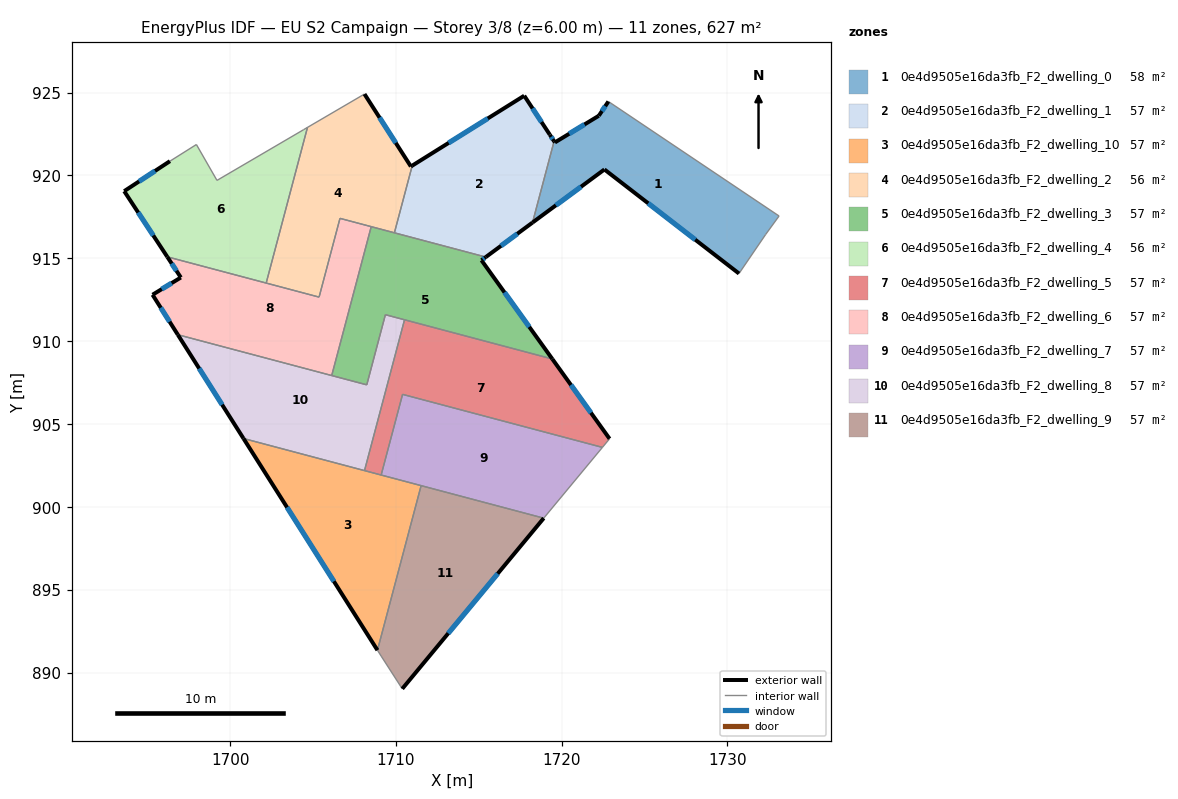
=== STOREY PLAN SPEC (per zone: floor XY polygon, exterior-wall plan segments, windows/doors) ===
zone 1: 0e4d9505e16da3fb_F2_dwelling_0  (57.7 m²)
  floor: (1733.12, 917.55) (1732.31, 916.44) (1730.70, 914.08) (1722.58, 920.36) (1718.24, 917.15) (1719.54, 922.06) (1719.59, 921.99) (1722.24, 923.60) (1722.82, 924.46)
  exterior wall: (1722.58, 920.36) – (1730.70, 914.08)  [10.3 m]
    window: (1725.22, 918.31) – (1728.06, 916.12)  [3.8 m²]
  exterior wall: (1718.24, 917.15) – (1722.58, 920.36)  [5.4 m]
    window: (1719.65, 918.19) – (1721.17, 919.31)  [2.0 m²]
  exterior wall: (1719.59, 921.99) – (1719.54, 922.06)  [0.1 m]
  exterior wall: (1722.24, 923.60) – (1719.59, 921.99)  [3.1 m]
    window: (1721.38, 923.07) – (1720.45, 922.51)  [1.1 m²]
  exterior wall: (1722.82, 924.46) – (1722.24, 923.60)  [1.0 m]
    window: (1722.63, 924.18) – (1722.43, 923.88)  [0.4 m²]
  interior walls: 4
zone 2: 0e4d9505e16da3fb_F2_dwelling_1  (57.5 m²)
  floor: (1717.74, 924.81) (1719.29, 922.45) (1719.54, 922.06) (1718.24, 917.15) (1715.42, 915.07) (1709.91, 916.53) (1710.98, 920.59)
  exterior wall: (1719.29, 922.45) – (1717.74, 924.81)  [2.8 m]
    window: (1718.78, 923.22) – (1718.24, 924.04)  [1.0 m²]
  exterior wall: (1719.54, 922.06) – (1719.29, 922.45)  [0.5 m]
    window: (1719.46, 922.19) – (1719.37, 922.32)  [0.2 m²]
  exterior wall: (1715.42, 915.07) – (1718.24, 917.15)  [3.5 m]
    window: (1716.34, 915.75) – (1717.33, 916.48)  [1.3 m²]
  exterior wall: (1717.74, 924.81) – (1710.98, 920.59)  [8.0 m]
    window: (1715.54, 923.43) – (1713.18, 921.96)  [2.9 m²]
  interior walls: 3
zone 3: 0e4d9505e16da3fb_F2_dwelling_10  (57.0 m²)
  floor: (1711.52, 901.28) (1708.89, 891.35) (1700.80, 904.12)
  exterior wall: (1700.80, 904.12) – (1708.89, 891.35)  [15.1 m]
    window: (1703.43, 899.97) – (1706.26, 895.50)  [5.5 m²]
  interior walls: 4
zone 4: 0e4d9505e16da3fb_F2_dwelling_2  (56.5 m²)
  floor: (1708.10, 924.91) (1710.90, 920.54) (1710.98, 920.59) (1709.91, 916.53) (1709.81, 916.56) (1706.62, 917.41) (1705.36, 912.65) (1702.17, 913.50) (1704.66, 922.89)
  exterior wall: (1710.90, 920.54) – (1708.10, 924.91)  [5.2 m]
    window: (1709.99, 921.96) – (1709.01, 923.49)  [1.9 m²]
  exterior wall: (1710.98, 920.59) – (1710.90, 920.54)  [0.1 m]
  interior walls: 8
zone 5: 0e4d9505e16da3fb_F2_dwelling_3  (57.0 m²)
  floor: (1715.42, 915.07) (1715.16, 914.88) (1719.44, 908.92) (1709.36, 911.59) (1708.24, 907.36) (1706.12, 907.92) (1708.51, 916.91)
  exterior wall: (1719.44, 908.92) – (1715.16, 914.88)  [7.3 m]
    window: (1718.05, 910.86) – (1716.55, 912.94)  [2.7 m²]
  exterior wall: (1715.16, 914.88) – (1715.42, 915.07)  [0.3 m]
    window: (1715.25, 914.94) – (1715.34, 915.01)  [0.1 m²]
  interior walls: 8
zone 6: 0e4d9505e16da3fb_F2_dwelling_4  (56.3 m²)
  floor: (1704.66, 922.89) (1702.17, 913.50) (1696.20, 915.08) (1693.60, 919.05) (1696.36, 920.86) (1697.96, 921.86) (1699.20, 919.70) (1704.42, 922.75)
  exterior wall: (1693.60, 919.05) – (1696.20, 915.08)  [4.7 m]
    window: (1694.45, 917.76) – (1695.36, 916.37)  [1.7 m²]
  exterior wall: (1696.36, 920.86) – (1693.60, 919.05)  [3.3 m]
    window: (1695.47, 920.27) – (1694.50, 919.64)  [1.2 m²]
  interior walls: 6
zone 7: 0e4d9505e16da3fb_F2_dwelling_5  (57.0 m²)
  floor: (1719.44, 908.92) (1722.89, 904.11) (1722.46, 903.59) (1710.40, 906.79) (1709.11, 901.92) (1708.10, 902.18) (1710.52, 911.29)
  exterior wall: (1722.89, 904.11) – (1719.44, 908.92)  [5.9 m]
    window: (1721.77, 905.67) – (1720.56, 907.35)  [2.2 m²]
  interior walls: 6
zone 8: 0e4d9505e16da3fb_F2_dwelling_6  (57.0 m²)
  floor: (1708.51, 916.91) (1706.12, 907.92) (1696.84, 910.38) (1695.31, 912.80) (1697.02, 913.84) (1696.20, 915.08) (1705.36, 912.65) (1706.62, 917.41)
  exterior wall: (1695.31, 912.80) – (1696.84, 910.38)  [2.9 m]
    window: (1695.81, 912.01) – (1696.34, 911.17)  [1.0 m²]
  exterior wall: (1697.02, 913.84) – (1695.31, 912.80)  [2.0 m]
    window: (1696.47, 913.50) – (1695.87, 913.14)  [0.7 m²]
  exterior wall: (1696.20, 915.08) – (1697.02, 913.84)  [1.5 m]
    window: (1696.47, 914.68) – (1696.76, 914.24)  [0.5 m²]
  interior walls: 6
zone 9: 0e4d9505e16da3fb_F2_dwelling_7  (57.0 m²)
  floor: (1722.46, 903.59) (1718.92, 899.32) (1709.11, 901.92) (1710.40, 906.79)
  interior walls: 5
zone 10: 0e4d9505e16da3fb_F2_dwelling_8  (57.0 m²)
  floor: (1710.52, 911.29) (1708.10, 902.18) (1700.80, 904.12) (1696.84, 910.38) (1708.24, 907.36) (1709.36, 911.59)
  exterior wall: (1696.84, 910.38) – (1700.80, 904.12)  [7.4 m]
    window: (1698.13, 908.35) – (1699.51, 906.16)  [2.7 m²]
  interior walls: 6
zone 11: 0e4d9505e16da3fb_F2_dwelling_9  (57.0 m²)
  floor: (1718.92, 899.32) (1710.38, 889.02) (1709.11, 890.99) (1708.89, 891.35) (1711.52, 901.28)
  exterior wall: (1710.38, 889.02) – (1718.92, 899.32)  [13.4 m]
    window: (1713.16, 892.37) – (1716.14, 895.97)  [4.9 m²]
  interior walls: 4

=== DERIVED (storey summary) ===
Building: EU S2 Campaign
Storey: 3 of 8  (floor level z = 6.00 m)
Storey gross floor area: 626.8 m²
Zones on this storey: 11
  - 0e4d9505e16da3fb_F2_dwelling_0: floor 57.7 m²; exterior wall 19.9 m (59.7 m²); 4 window(s) 7.3 m²; WWR 12.2%
  - 0e4d9505e16da3fb_F2_dwelling_1: floor 57.5 m²; exterior wall 14.8 m (44.3 m²); 4 window(s) 5.4 m²; WWR 12.2%
  - 0e4d9505e16da3fb_F2_dwelling_10: floor 57.0 m²; exterior wall 15.1 m (45.4 m²); 1 window(s) 5.5 m²; WWR 12.2%
  - 0e4d9505e16da3fb_F2_dwelling_2: floor 56.5 m²; exterior wall 5.3 m (15.9 m²); 1 window(s) 1.9 m²; WWR 12.0%
  - 0e4d9505e16da3fb_F2_dwelling_3: floor 57.0 m²; exterior wall 7.7 m (23.0 m²); 2 window(s) 2.8 m²; WWR 12.2%
  - 0e4d9505e16da3fb_F2_dwelling_4: floor 56.3 m²; exterior wall 8.0 m (24.1 m²); 2 window(s) 2.9 m²; WWR 12.2%
  - 0e4d9505e16da3fb_F2_dwelling_5: floor 57.0 m²; exterior wall 5.9 m (17.8 m²); 1 window(s) 2.2 m²; WWR 12.2%
  - 0e4d9505e16da3fb_F2_dwelling_6: floor 57.0 m²; exterior wall 6.3 m (19.0 m²); 3 window(s) 2.3 m²; WWR 12.2%
  - 0e4d9505e16da3fb_F2_dwelling_7: floor 57.0 m²
  - 0e4d9505e16da3fb_F2_dwelling_8: floor 57.0 m²; exterior wall 7.4 m (22.2 m²); 1 window(s) 2.7 m²; WWR 12.2%
  - 0e4d9505e16da3fb_F2_dwelling_9: floor 57.0 m²; exterior wall 13.4 m (40.1 m²); 1 window(s) 4.9 m²; WWR 12.2%
Zone adjacency (shared interzone walls):
  - 0e4d9505e16da3fb_F2_dwelling_0 ↔ 0e4d9505e16da3fb_F2_dwelling_1
  - 0e4d9505e16da3fb_F2_dwelling_1 ↔ 0e4d9505e16da3fb_F2_dwelling_2
  - 0e4d9505e16da3fb_F2_dwelling_1 ↔ 0e4d9505e16da3fb_F2_dwelling_3
  - 0e4d9505e16da3fb_F2_dwelling_10 ↔ 0e4d9505e16da3fb_F2_dwelling_5
  - 0e4d9505e16da3fb_F2_dwelling_10 ↔ 0e4d9505e16da3fb_F2_dwelling_7
  - 0e4d9505e16da3fb_F2_dwelling_10 ↔ 0e4d9505e16da3fb_F2_dwelling_8
  - 0e4d9505e16da3fb_F2_dwelling_10 ↔ 0e4d9505e16da3fb_F2_dwelling_9
  - 0e4d9505e16da3fb_F2_dwelling_2 ↔ 0e4d9505e16da3fb_F2_dwelling_3
  - 0e4d9505e16da3fb_F2_dwelling_2 ↔ 0e4d9505e16da3fb_F2_dwelling_4
  - 0e4d9505e16da3fb_F2_dwelling_2 ↔ 0e4d9505e16da3fb_F2_dwelling_6
  - 0e4d9505e16da3fb_F2_dwelling_3 ↔ 0e4d9505e16da3fb_F2_dwelling_5
  - 0e4d9505e16da3fb_F2_dwelling_3 ↔ 0e4d9505e16da3fb_F2_dwelling_6
  - 0e4d9505e16da3fb_F2_dwelling_3 ↔ 0e4d9505e16da3fb_F2_dwelling_8
  - 0e4d9505e16da3fb_F2_dwelling_4 ↔ 0e4d9505e16da3fb_F2_dwelling_6
  - 0e4d9505e16da3fb_F2_dwelling_5 ↔ 0e4d9505e16da3fb_F2_dwelling_7
  - 0e4d9505e16da3fb_F2_dwelling_5 ↔ 0e4d9505e16da3fb_F2_dwelling_8
  - 0e4d9505e16da3fb_F2_dwelling_6 ↔ 0e4d9505e16da3fb_F2_dwelling_8
  - 0e4d9505e16da3fb_F2_dwelling_7 ↔ 0e4d9505e16da3fb_F2_dwelling_9